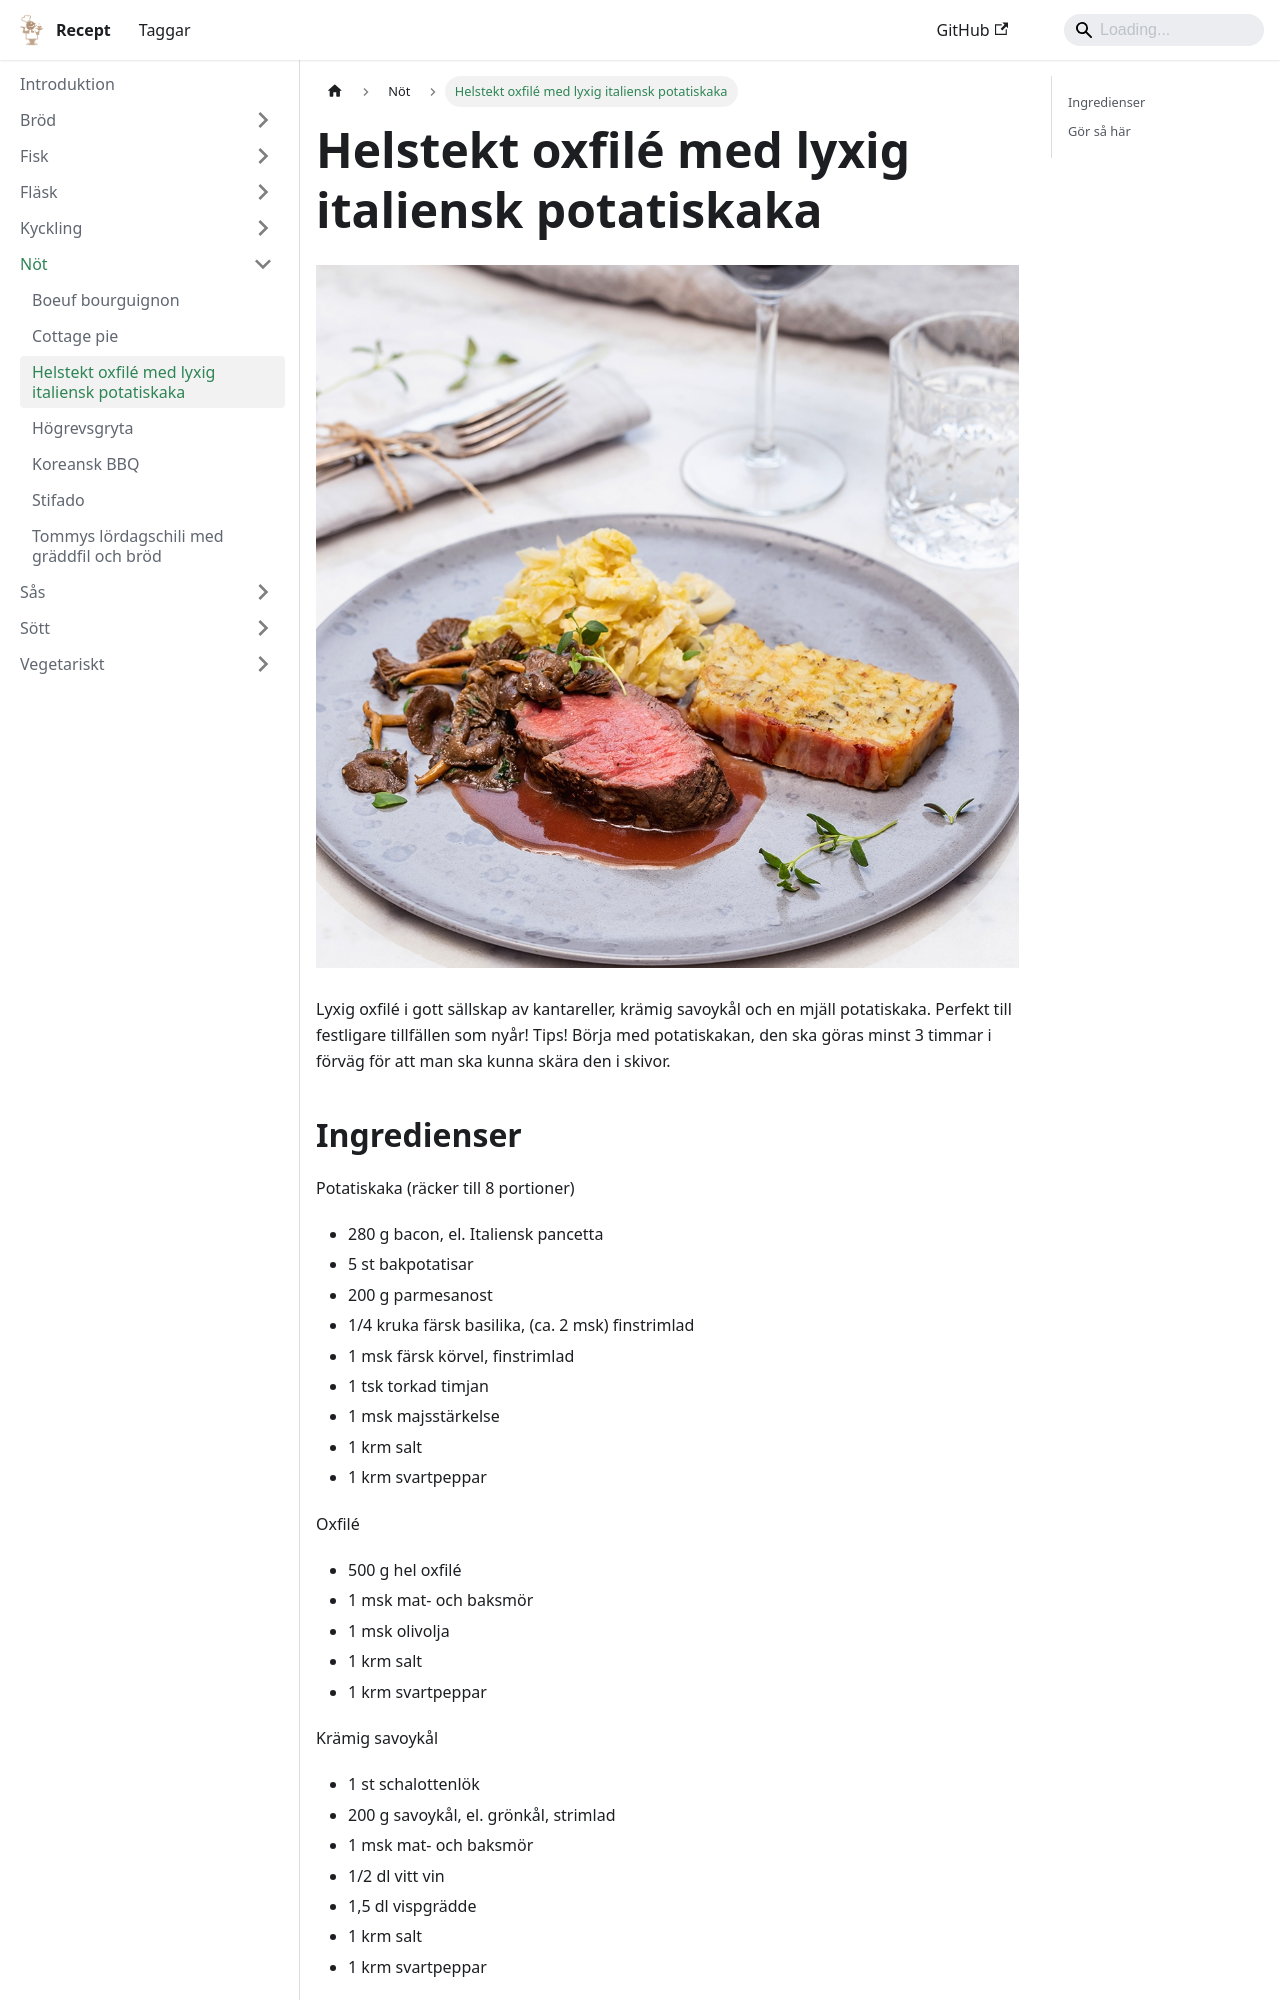

repository: FantasticFiasco/recipes · page: nöt/helstekt-oxfilé-med-lyxig-italiensk-potatiskaka/index.html · generator: docusaurus

---
tags:
    - middag
---
# Helstekt oxfilé med lyxig italiensk potatiskaka

![image](./helstekt-oxfilé-med-lyxig-italiensk-potatiskaka.jpg)

Lyxig oxfilé i gott sällskap av kantareller, krämig savoykål och en mjäll potatiskaka. Perfekt till festligare tillfällen som nyår! Tips! Börja med potatiskakan, den ska göras minst 3 timmar i förväg för att man ska kunna skära den i skivor.

## Ingredienser

Potatiskaka (räcker till 8 portioner)

- 280 g bacon, el. Italiensk pancetta
- 5 st bakpotatisar
- 200 g parmesanost
- 1/4 kruka färsk basilika, (ca. 2 msk) finstrimlad
- 1 msk färsk körvel, finstrimlad
- 1 tsk torkad timjan
- 1 msk majsstärkelse
- 1 krm salt
- 1 krm svartpeppar

Oxfilé

- 500 g hel oxfilé
- 1 msk mat- och baksmör
- 1 msk olivolja
- 1 krm salt
- 1 krm svartpeppar

Krämig savoykål

- 1 st schalottenlök
- 200 g savoykål, el. grönkål, strimlad
- 1 msk mat- och baksmör
- 1/2 dl vitt vin
- 1,5 dl vispgrädde
- 1 krm salt
- 1 krm svartpeppar

Rödvinssky

- 1/2 st gul lök
- 1 klyfta vitlök
- 1 msk mat- och baksmör
- 2 dl rött vin
- 1/2 msk kalvfond
- 1 krm torkad timjan
- 1 krm strösocker
- 1 st lagerblad
- 1/2 msk majsstärkelse
- 1 krm salt
- 1 krm svartpeppar

Smörstekta kantareller

- 3 dl färska kantareller
- 1 msk mat- och baksmör
- 1 msk färsk persilja, hackad
- 1 krm salt
- 1 krm svartpeppar

Till garnering & servering

- 1/4 kruka färsk timjan
- Flingsalt
- Svartpeppar, nymalen
